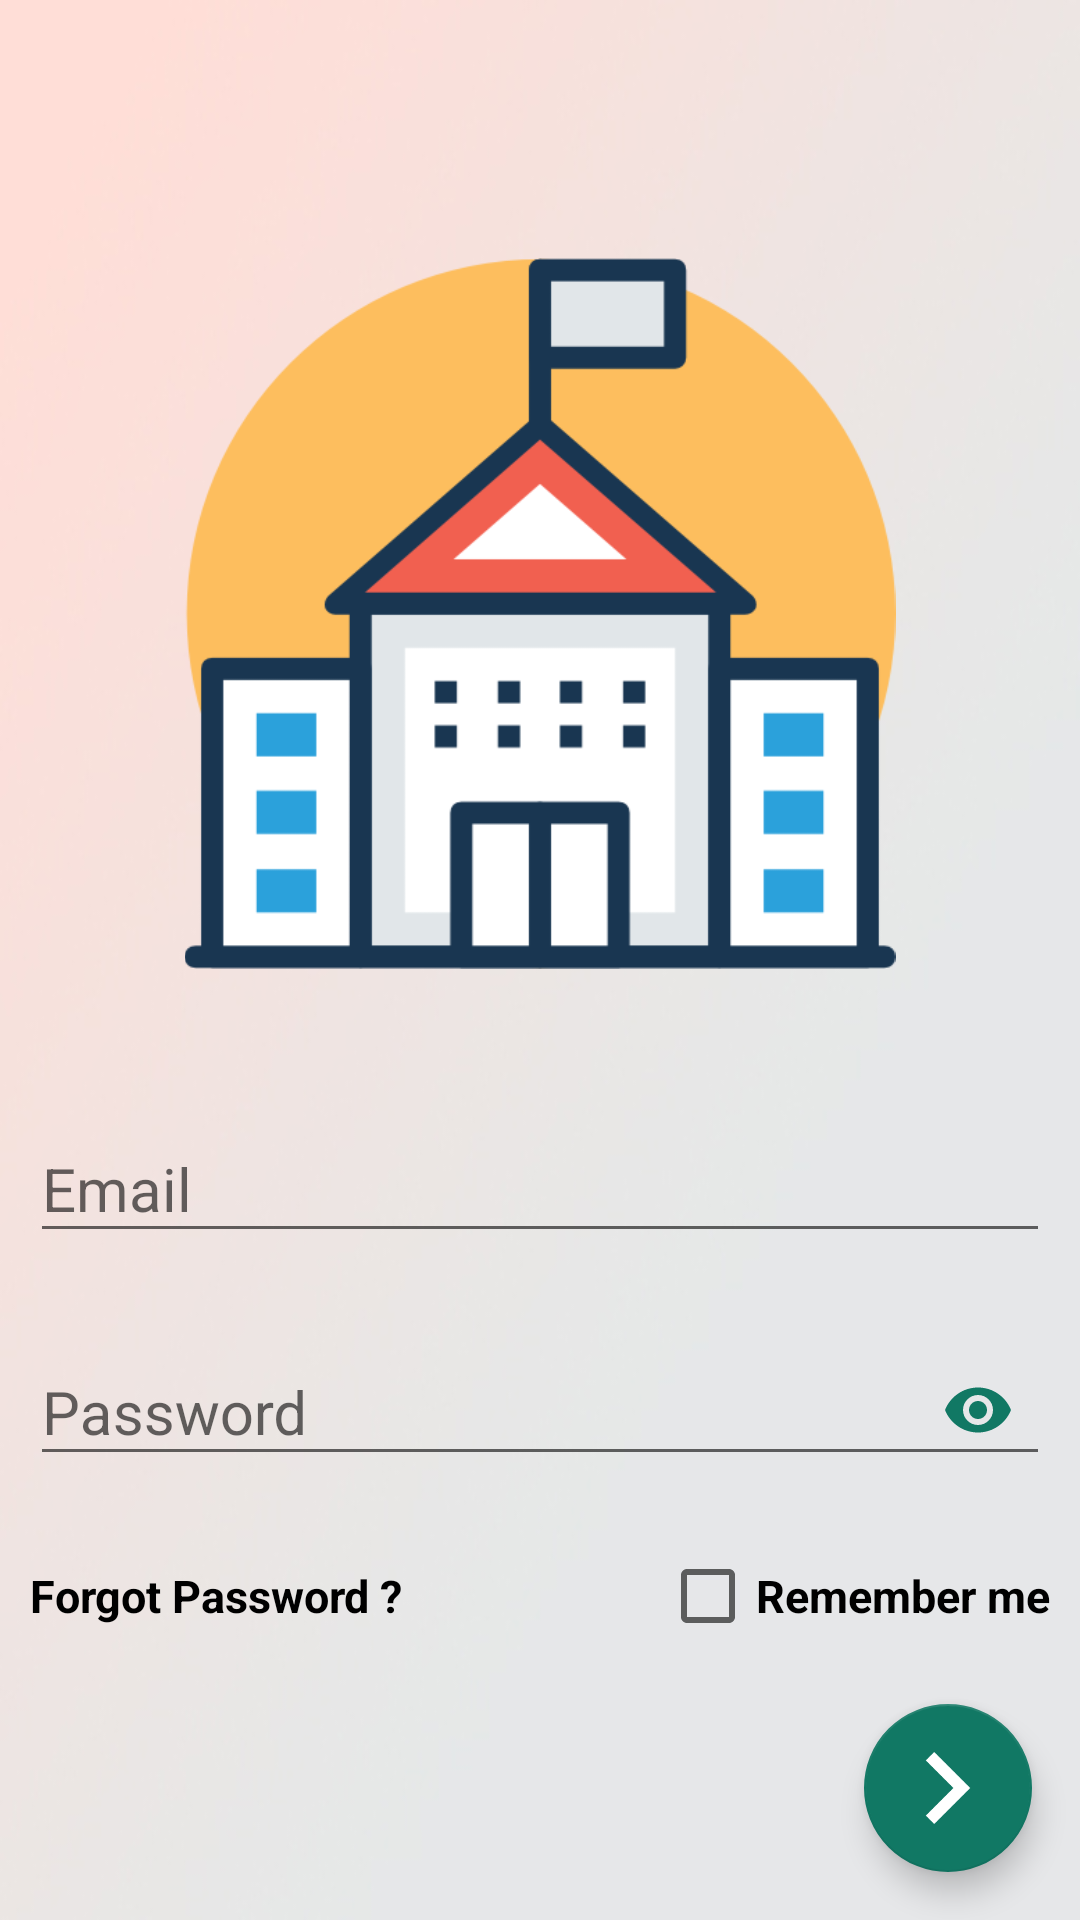

Produce the Android XML layout that renders to this screen, including the resource entries it uses.
<!-- AndroidManifest.xml: application theme AppTheme -->
<!-- res/layout/activity_sign_in.xml -->
<?xml version="1.0" encoding="utf-8"?>
<LinearLayout
    xmlns:android="http://schemas.android.com/apk/res/android"
    xmlns:app="http://schemas.android.com/apk/res-auto"
    xmlns:tools="http://schemas.android.com/tools"
    android:layout_width="match_parent"
    android:layout_height="match_parent"
    tools:context=".SignInActivity"
    android:background="@drawable/backgroung"
    android:orientation="vertical"
    >

    <android.support.v7.widget.Toolbar
        android:id="@+id/sign_in_toolbar"
        android:layout_width="match_parent"
        android:layout_height="wrap_content"
        >

        </android.support.v7.widget.Toolbar>

        <ImageView
            android:layout_width="match_parent"
            android:layout_height="0dp"
            android:layout_weight="4"
            android:src="@drawable/university2"
            android:padding="30dp"
            />

        <android.support.design.widget.TextInputLayout
            android:layout_width="match_parent"
            android:layout_height="0dp"
            android:layout_weight="1"
            android:layout_marginRight="10dp"
            android:layout_marginLeft="10dp"
            android:gravity="center_vertical"
            >


        <android.support.design.widget.TextInputEditText
            android:id="@+id/email_sign_in_field"
            android:layout_width="match_parent"
            android:layout_height="wrap_content"
            android:hint="Email"
            android:textColorHint="@color/textradio"
            android:inputType="textEmailAddress"
            android:textSize="20sp"
            android:textColor="#000"
            />

        </android.support.design.widget.TextInputLayout>

        <android.support.design.widget.TextInputLayout
            android:layout_width="match_parent"
            android:layout_height="0dp"
            android:layout_weight="1"
            app:passwordToggleEnabled="true"
            app:passwordToggleTint="@color/colorAccent"
            android:layout_marginRight="10dp"
            android:layout_marginLeft="10dp"
            android:gravity="center_vertical"
            >

        <android.support.design.widget.TextInputEditText
            android:id="@+id/password_sign_in_field"
            android:layout_width="match_parent"
            android:layout_height="wrap_content"
            android:hint="Password"
            android:textColorHint="@color/textradio"
            android:inputType="textPassword"
            android:textSize="20sp"
            android:textColor="#000"
            />

        </android.support.design.widget.TextInputLayout>

        <LinearLayout
            android:layout_width="match_parent"
            android:layout_height="wrap_content"
            android:layout_marginRight="10dp"
            android:layout_marginLeft="10dp"
            android:layout_marginBottom="10dp"
            android:layout_marginTop="20dp"
            android:gravity="center_vertical"
            android:orientation="horizontal"
            >

            <TextView
                android:id="@+id/forgot_password_txt"
                android:layout_width="wrap_content"
                android:layout_height="wrap_content"
                android:text="Forgot Password ?"
                android:textSize="15sp"
                android:textStyle="bold"
                android:textColor="#000"
                />

            <RelativeLayout
                android:layout_width="match_parent"
                android:layout_height="match_parent">

                <CheckBox
                    android:id="@+id/remember_me_checkbox"
                    android:layout_width="wrap_content"
                    android:layout_height="wrap_content"
                    android:layout_alignParentRight="true"
                    android:text="Remember me"
                    android:textColor="#000"
                    android:textStyle="bold"
                    android:textSize="15dp"
                    />

            </RelativeLayout>

        </LinearLayout>

        <LinearLayout
            android:layout_width="match_parent"
            android:layout_height="wrap_content"
            android:gravity="right"
            >

            <android.support.design.widget.FloatingActionButton
                android:id="@+id/sign_in_in_btn"
                android:layout_width="wrap_content"
                android:layout_height="wrap_content"
                android:layout_alignParentRight="true"
                android:layout_alignParentBottom="true"
                android:src="@drawable/arrow"
                android:tint="#fff"
                android:layout_margin="16dp"
                app:rippleColor="#c7c7c7"
                />
        </LinearLayout>

</LinearLayout>
<!-- resources referenced by this layout -->
<resources>
  <color name="colorAccent">#117864</color>
  <color name="textradio">#A6ACAF</color>
  <!-- drawable arrow: png bitmap (drawable-v24, 651 bytes) -->
  <!-- drawable backgroung: jpg bitmap (drawable-v24, 50800 bytes) -->
  <!-- drawable university2: png bitmap (drawable-v24, 16932 bytes) -->
  <style name="AppTheme" parent="Theme.AppCompat.Light.NoActionBar">
          
          <item name="colorPrimary">@color/colorPrimary</item>
          <item name="colorPrimaryDark">@color/colorPrimaryDark</item>
          <item name="colorAccent">@color/colorAccent</item>
      </style>
  <color name="colorPrimary">#117864</color>
  <color name="colorPrimaryDark">#117864</color>
</resources>
